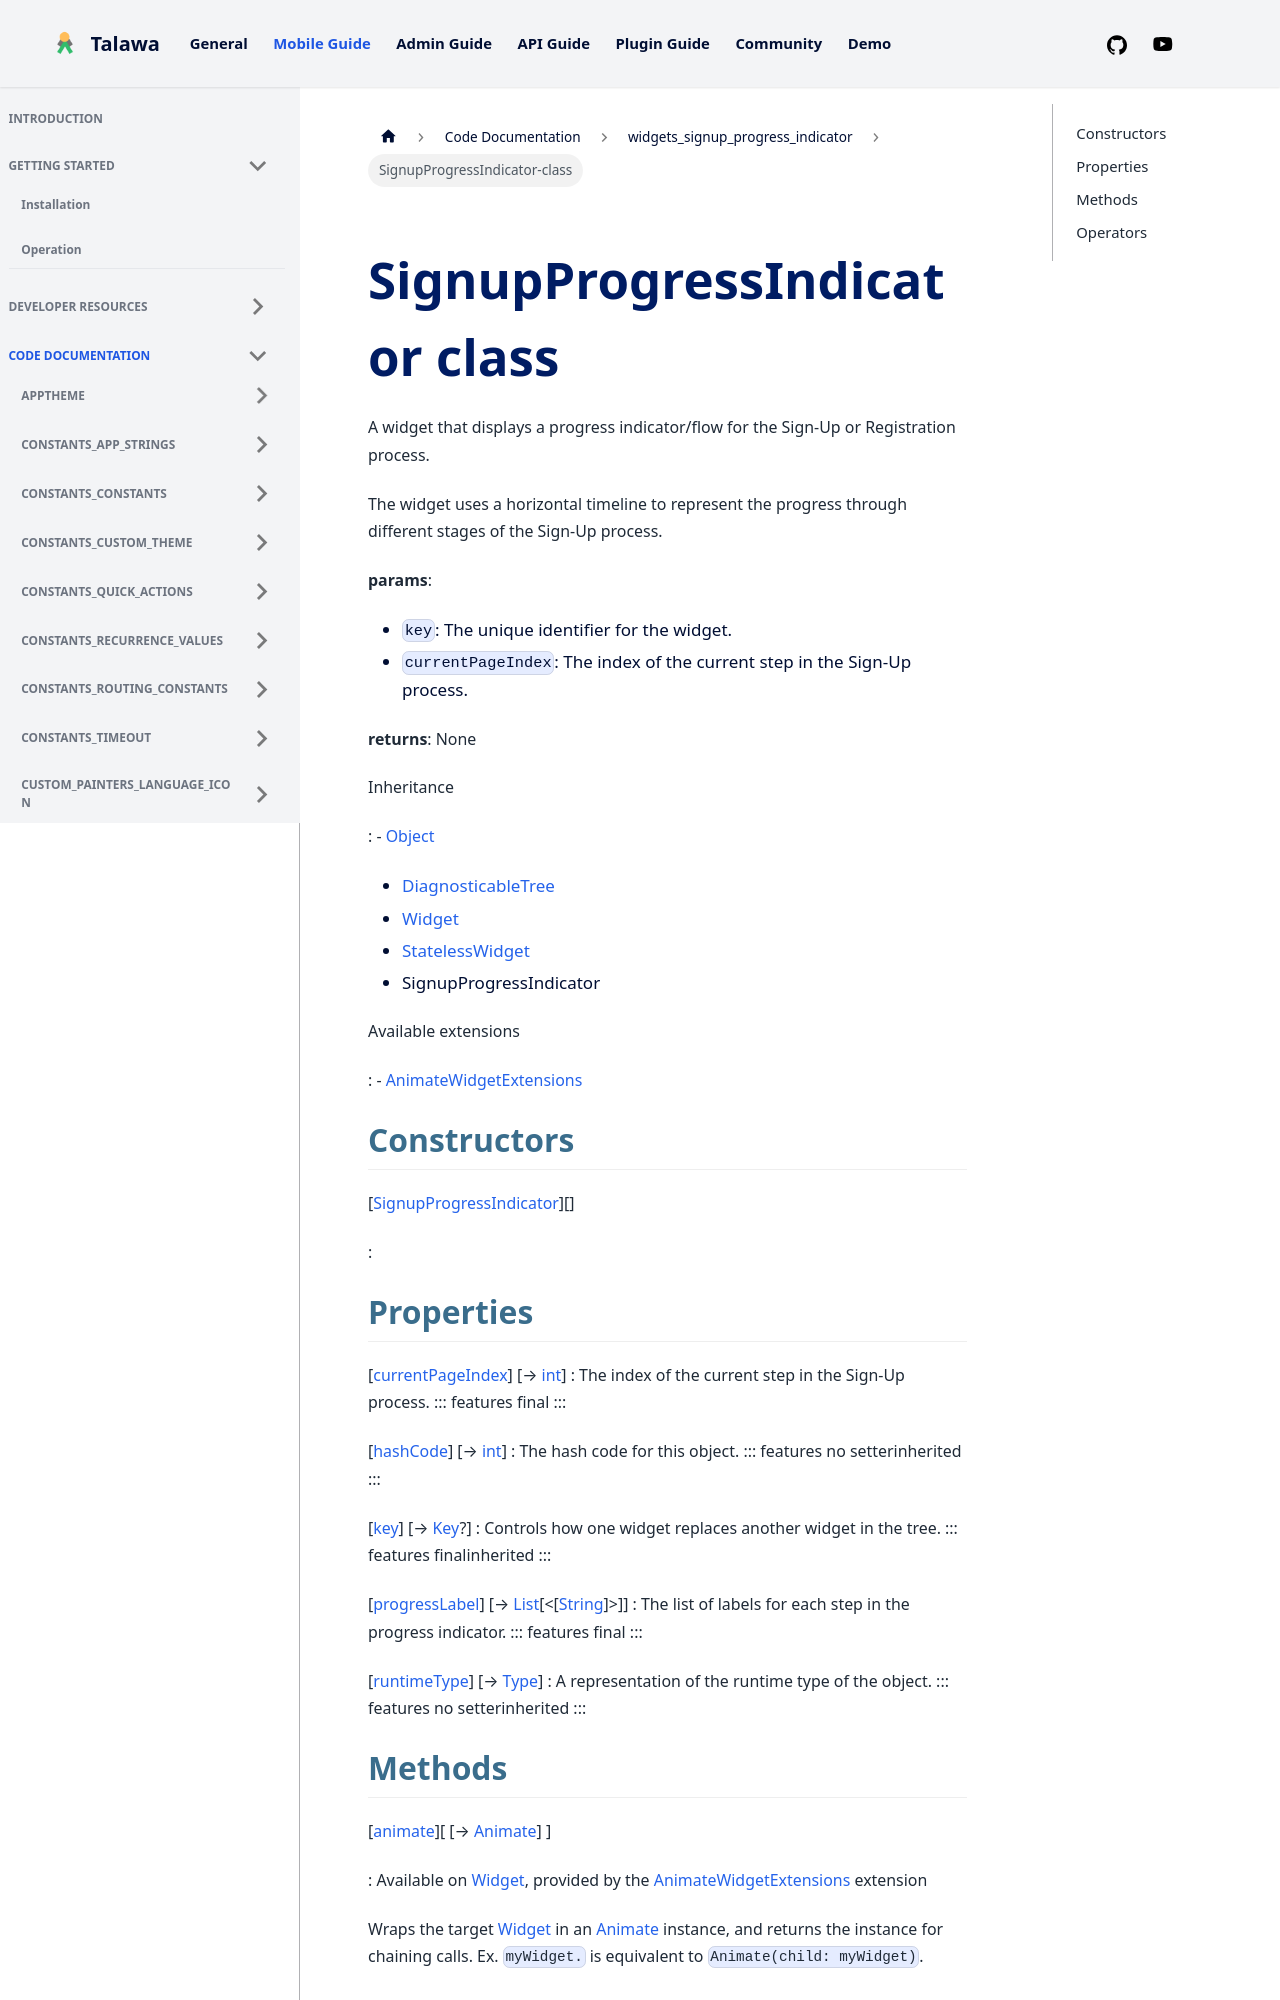

repository: PalisadoesFoundation/talawa · page: docs/auto-docs/widgets_signup_progress_indicator/SignupProgressIndicator-class/index.html · generator: docusaurus


<div>

# SignupProgressIndicator class

</div>


A widget that displays a progress indicator/flow for the Sign-Up or
Registration process.

The widget uses a horizontal timeline to represent the progress through
different stages of the Sign-Up process.

**params**:

-   `key`: The unique identifier for the widget.
-   `currentPageIndex`: The index of the current step in the Sign-Up
    process.

**returns**: None




Inheritance

:   -   [Object](https://api.flutter.dev/flutter/dart-core/Object-class.html)
    -   [DiagnosticableTree](https://api.flutter.dev/flutter/foundation/DiagnosticableTree-class.html)
    -   [Widget](https://api.flutter.dev/flutter/widgets/Widget-class.html)
    -   [StatelessWidget](https://api.flutter.dev/flutter/widgets/StatelessWidget-class.html)
    -   SignupProgressIndicator

Available extensions

:   -   [AnimateWidgetExtensions](https://pub.dev/documentation/flutter_animate/4.5.0/flutter_animate/AnimateWidgetExtensions.html)



## Constructors

[[SignupProgressIndicator](../widgets_signup_progress_indicator/SignupProgressIndicator/SignupProgressIndicator.md)][]

:   



## Properties

[[currentPageIndex](../widgets_signup_progress_indicator/SignupProgressIndicator/currentPageIndex.md)] [→ [int](https://api.flutter.dev/flutter/dart-core/int-class.html)]
:   The index of the current step in the Sign-Up process.
    ::: features
    final
    :::

[[hashCode](https://api.flutter.dev/flutter/widgets/Widget/hashCode.html)] [→ [int](https://api.flutter.dev/flutter/dart-core/int-class.html)]
:   The hash code for this object.
    ::: features
    no setterinherited
    :::

[[key](https://api.flutter.dev/flutter/widgets/Widget/key.html)] [→ [Key](https://api.flutter.dev/flutter/foundation/Key-class.html)?]
:   Controls how one widget replaces another widget in the tree.
    ::: features
    finalinherited
    :::

[[progressLabel](../widgets_signup_progress_indicator/SignupProgressIndicator/progressLabel.md)] [→ [List](https://api.flutter.dev/flutter/dart-core/List-class.html)[\<[[String](https://api.flutter.dev/flutter/dart-core/String-class.html)]\>]]
:   The list of labels for each step in the progress indicator.
    ::: features
    final
    :::

[[runtimeType](https://api.flutter.dev/flutter/dart-core/Object/runtimeType.html)] [→ [Type](https://api.flutter.dev/flutter/dart-core/Type-class.html)]
:   A representation of the runtime type of the object.
    ::: features
    no setterinherited
    :::
